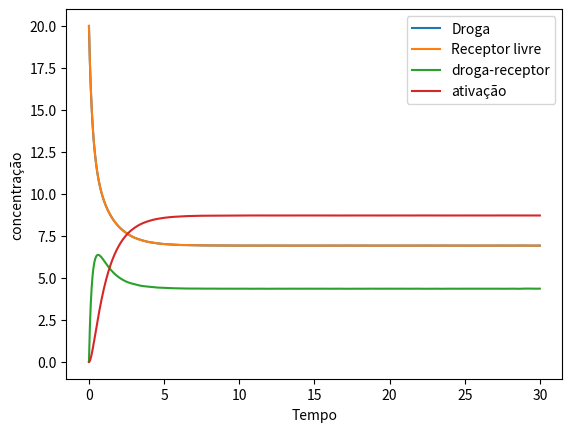
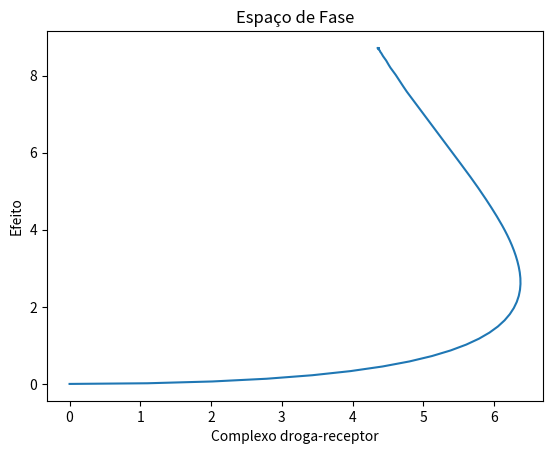

Write Python code to recreate these figures, in order.
# O intuito deste codigo é simular a reação:
# D + R <-> DR <-> DR*
# Onde D representa uma droga, R um receptor, DR o complexo droga-receptor e DR* o complexo ativo.
# No codigo abaixo utilizamos k1 é a taxa na qual o DR é formado e k2 é a taxa que DR é disassociado, enquanto que β e α são as taxas te ativação e desativação.

import numpy as np
import matplotlib.pyplot as plt
from scipy.integrate import solve_ivp

# Parâmetros
k1 = 0.1   # taxa na qual o DR é formado
k2 = 1.1    # taxa de disassociação
beta = 1.0   # taxa de ativação
alfa = 0.5 # taxa de desativação

# Sistema de EDOs
def lotka_volterra(t, z):
    D, R, DR, DR_a = z
    dDdt = k2*DR - k1*D*R
    dRdt = k2*DR - k1*D*R
    dDRdt = k1*D*R + alfa*DR_a - k2*DR - beta*DR
    dDR_adt = beta*DR - alfa*DR_a
    return [dDdt, dRdt, dDRdt, dDR_adt]

# Condições iniciais
d0 = 20
r0 = 20
dr0 = 0
dra0 = 0
z0 = [d0, r0, dr0, dra0]

# Intervalo de tempo
t_span = (0, 30)
t_eval = np.linspace(0, 30, 1000)

# Resolver
sol = solve_ivp(lotka_volterra, t_span, z0, t_eval=t_eval)

# Plot temporal
plt.figure()
plt.plot(sol.t, sol.y[0], label='Droga')
plt.plot(sol.t, sol.y[1], label='Receptor livre')
plt.plot(sol.t, sol.y[2], label='droga-receptor')
plt.plot(sol.t, sol.y[3], label='ativação')
plt.xlabel('Tempo')
plt.ylabel('concentração')
plt.legend()
plt.show()

# Espaço de fase
plt.figure()
plt.plot(sol.y[2], sol.y[3])
plt.xlabel('Complexo droga-receptor')
plt.ylabel('Efeito')
plt.title('Espaço de Fase')
plt.show()
